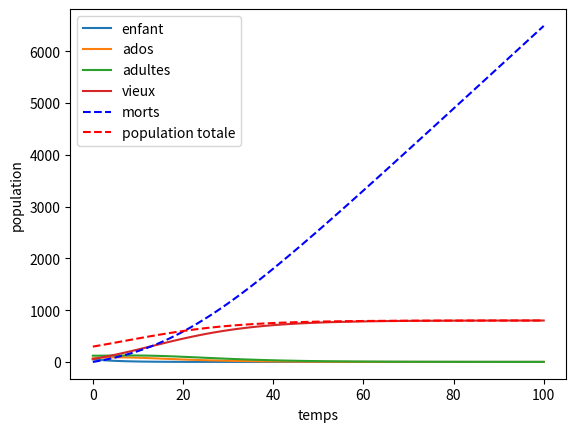

Here is the Python script that generated this plot:
# -*- coding: utf-8 -*-
"""
Created on Wed Apr 24 15:59:04 2019

[redacted]
"""


import numpy as np
import matplotlib.pyplot as plt


#Population initiale pour les 4 classes d'individus
N1=50    # Nombre d'enfants initial
N2=70    # Nombre d'ados initial
N3=120   # Nombre d'adultes initial
N4=56    # Nombre de vieux initial


#Initialisation de la matrice de population

  #colonnes : Enfants | Ados| Adultes| Vieux
pop=np.array([[N1,N2,N3,N4],   # Sains
              [0,0,0,0],       # Infectés
              [0,0,0,0],       # Immunisés
              [0,0,0,0]])      # Morts
 


# Paramètres 
beta=0.00225   # Taux d'infectiosité
gamma=0.3   # Taux de mortalité
mu=0.095   # Taux de recouvrement
lambda0=0.02   # Taux de morts naturelles
alpha=0.1   #taux de naissances naturelles
theta=alpha-lambda0   #pression démographique
k=800   #capacité limite
croissance1,croissance2,croissance3=0.2,0.09,0.1    # taux de croissance des enfants, ados et adultes
maxtime=100    #Durée en jours, mois ou années?
pasdetemps=0.1   

# Fonctions
#Prend en entrée les population de chaque classe d'age et retourne la population restante après un pas de temps de l'épidémie
def epidemie(matrix):
    S_=sum(matrix[0,:])     # nombre total de personnes saines dans la population
    I_=sum(matrix[1,:])     # nombre total de personnes infectées dans la population
    R_=sum(matrix[2,:])     # nombre total de personnes immunisées dans la population
    leslie=np.array([[-beta*I_+alpha-lambda0-theta*S_/k,alpha-theta*S_/k,alpha-theta,0],   # 
                     [beta*I_-theta*I_/k,-gamma-mu-lambda0-theta*I_/k,-theta*I_/k,0],
                     [-theta*R_/k,mu-theta*R_/k,lambda0-theta*R_/k,0],
                     [lambda0+theta*(S_+2*I_)/k,gamma+lambda0+theta*(I_+2*R_)/k,lambda0+theta*(R_+2*S_)/k,0]]) 
    matrix=matrix+np.dot(leslie,matrix)        # M=M+L*M : met à jours le nombre de sains, d'infectés, d'immunisés et de morts à chaque pas de temps
    return(matrix)

# Cette fonction prend en compte la le passage des individus d'une classe d'âge à une autre.
def demographie(matrix):
    leslie2=np.array([[-croissance1,0,0,0],            # Les coefficients c1,c2,c3 de la matrice représentent les taux de croissance pour les enfants, ados et adultes
                      [croissance1,-croissance2,0,0],
                      [0,croissance2,-croissance3,0],
                      [0,0,croissance3,0]])
    matrix=np.transpose(matrix)+np.dot(leslie2,np.transpose(matrix))       # M=(T.M)+L2*(T.M) : met à jours le nombre d'enfants, d'ados, d'adultes et de vieux à chaque pas de temps
    return(np.transpose(matrix))


#initialisation des listes
POP=[[sum(pop[:3,0]),sum(pop[:3,1]),sum(pop[:3,2]),sum(pop[:3,3])]]
POP_tot=[sum(POP[0])]
Death=[sum(pop[3,:])]
#Death=[sum()]


# Utilisation de la matrice de Leslie, croissance de population
for i in range(maxtime):
    pop=epidemie(pop)
    pop=demographie(pop)
    POP.append([sum(pop[:3,0]),sum(pop[:3,1]),sum(pop[:3,2]),sum(pop[:3,3])])
    POP_tot.append(sum(POP[i+1]))
    Death.append(sum(pop[3,:]))


#graphique

time=[i for i in range(maxtime+1)]

plt.xlabel('temps')
plt.ylabel('population')

plt.plot(time,np.array(POP)[:,0],label="enfant")
plt.plot(time,np.array(POP)[:,1],label="ados")
plt.plot(time,np.array(POP)[:,2],label="adultes")
plt.plot(time,np.array(POP)[:,3],label="vieux")
plt.plot(time,np.array(Death),'b--',label="morts")

#+plt.plot(time,np.array(POP)[:,3],label="morts") ou sont les morts ?


plt.plot(time,POP_tot,'r--',label="population totale")
plt.legend()